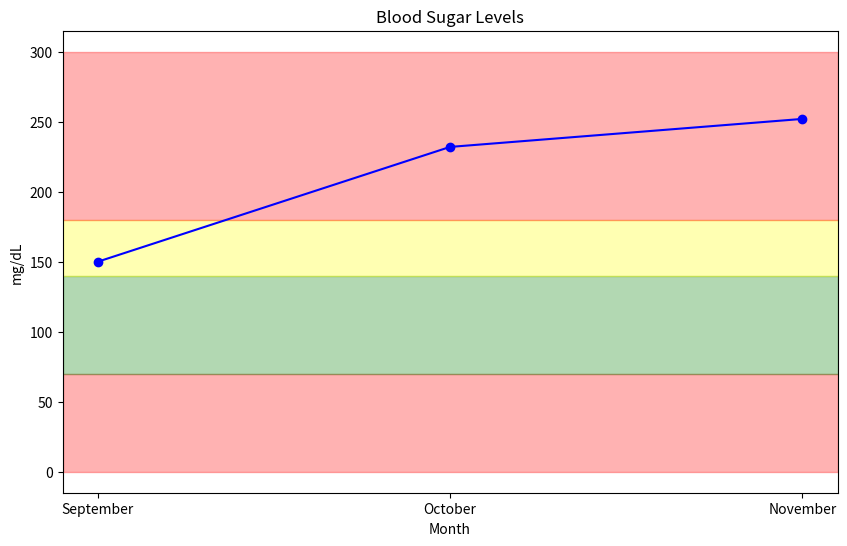

Recreate this plot in Python.
import matplotlib.pyplot as plt

# Define the bands
low_band = 70
normal_band = 140
elevated_band = 180

# Define the data points
months = ['September', 'October', 'November']
values = [150, 232, 252]

# Create the plot
plt.figure(figsize=(10, 6))
plt.plot(months, values, marker='o', color='blue')

# Color the bands
plt.axhspan(0, low_band, color='red', alpha=0.3)
plt.axhspan(low_band, normal_band, color='green', alpha=0.3)
plt.axhspan(normal_band, elevated_band, color='yellow', alpha=0.3)
plt.axhspan(elevated_band, 300, color='red', alpha=0.3)

# Set the title and labels
plt.title('Blood Sugar Levels')
plt.xlabel('Month')
plt.ylabel('mg/dL')

# Show the plot
plt.show()


